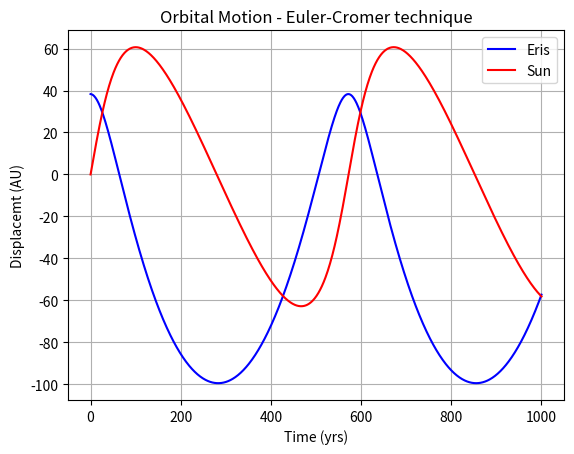
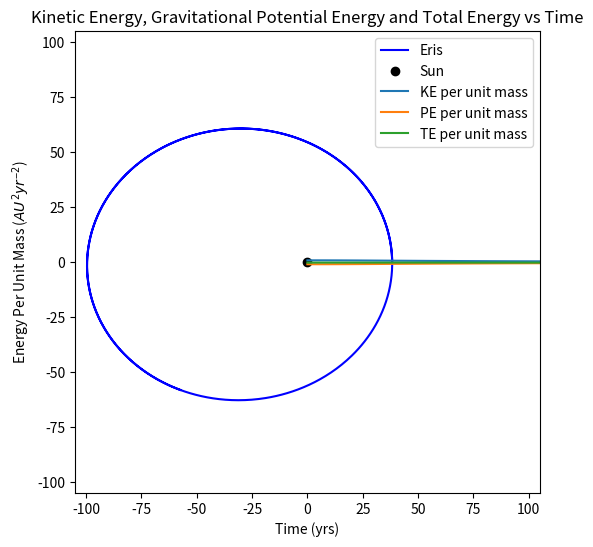

Here is the Python script that generated these plots, in order:
#!/usr/bin/env python
# coding: utf-8

# ## **Orbital Motion - Eris**
# 
# [redacted]
# 
# ---
# This is a python programme which uses the Euler-Cromer technique to model the behaviour of a system over the next 1000 years. This system consists of the dwarf planet Eris and the Sun. The programme will output a graph of the orbit on an x-y plane, from which the aphelion distance and a number of other factors can be determined. 
# <br>
# 
# The dwarf planet this programme will be modelling follows a highly eccentric orbit. Its perihelion is 38.3 AU from the sun and it has a velocity of $ 1.22 $ $ AU yr^{-1} $. Its highly erratic motion can be described using the following linked second order ODEs:
# 
# $$ \frac {d^{2}x} {dt^{2}} = - \frac {GM}{r^3}x $$
# 
# $$ \frac {d^{2}y} {dt^{2}} = - \frac {GM}{r^3}y $$
# 
# $$ r = \sqrt{x^{2} + y^{2}} $$
# 
# Where r is the orbital radius, G is the universal gravitational constant and M is the mass of the sun. In this case, the value of GM will be $ 4 \pi^{2}  AU^{3} yr^{-2} $.
# <br>
# 
# The kinetic energy per unit mass and the gravitational potential energy per unit mass will also be determined by this programme, which will output calculte and then output a plot of these two energy terms, along with the total energy per unit mass, as a function of time. From this, whether or not energy is conserved can be determined. These energy terms can be determined using the following equations:
# 
# $$ \frac {KE} {m} = - \frac {1}{2} (v_{x}^{2} + v_{y}^{2}) $$
# 
# $$ \frac {PE} {m} = - \frac {GM}{r} $$
# 
# Finally, the orbital period of Eris will be determined using the above equations and output by this programme.
# 
# * Input initial conditions
# * Input function to determine the number of steps required
# * Initialise displacement, velocity and time values
# * Calculate $r^{3}$ acceleration, velocity and displacement in each dimension using the Euler-Cromer technique
# * Output graphs of x versus y and y versus x to display orbital motion
# * Calculate and output the aphelion distance
# * Calculate kinetic, gravitational potential and total energies
# * Output graph of kinetic energy, gravitational potential energy and total energy as a function of time
# * Determine whether energy is conserved
# * Calculate and output orbital period of Eris around the Sun
# 
# ---
# 
# 

# In[228]:


# Orbital motion using Euler-Cromer technique
# The linked 2nd order ODEs are:
# d^2x/dt^2 = -GM x/(r^3)
# d^2y/dt^2 = -GM y/(r^3)

# Import numpy for use in mathematics
import numpy as np

GM = 4 * np.pi**2        # GM in units of AU^3 yr^-3

t_max = 1000             # Iterate up to a maximum time of t_max (yrs)
delta_t = 1              # Set the time step (yrs)
N = int(t_max/delta_t)   # Calculate the number of jumps

# Set up Numpy arrays to hold the displacement x, y, velocity v_x, v_y and time t values
x = np.zeros(N + 1)
y = np.zeros(N + 1)
v_x = np.zeros(N + 1)
v_y = np.zeros(N + 1)
t = np.zeros(N + 1)


# ---
# 
# For the initial conditions for Earth, we start by placing the Earth on the x-axis at $x = 38.3$ and $y = 0$.
# 
# The velocity will be tangenital to this and have a magnitude of $1.22$ $AU$ per year.
# 
# ---

# In[229]:


# Initialise the zeroth values of displacement x, y, velocity v_x, v_y and time t values
x[0] = 38.3 # AU
y[0] = 0.0
v_x[0] = 0.0
v_y[0] = 1.22 # AU per yr
t[0] = 0.0


# ---
# 
# Next the Euler-Cromer loop must be created. The $r^{3}$ value is calculated first, which is common to both differential equations. Then, acceleration, velocity and displacement in each dimension is calculated.
# 
# The same for loop must be used for the x-dimension and y-dimension calculations due to the linked nature of the ODEs.
# 
# ---

# In[230]:


# Use a for loop to step along the t-axis and apply Euler-Cromer technique
for i in range(N):
    r_cubed = (x[i]**2 + y[i]**2)**(3/2)   # Calculate r^3 for the current x and y values
    
    a_x = - GM * x[i] / r_cubed            # Linked ODE for x acceleration
    v_x[i+1] = v_x[i] + a_x * delta_t      # Estimate v_x at the end of the interval
    x[i+1] = x[i] + v_x[i+1] * delta_t     # Estimate x at the end of the interval
    
    a_y = - GM * y[i] / r_cubed            # Linked ODE for y acceleration
    v_y[i+1] = v_y[i] + a_y * delta_t      # Estimate v_y at the end of the interval
    y[i+1] = y[i] + v_y[i+1] * delta_t     # Estimate x at the end of the interval
    
    t[i+1] = t[i] + delta_t                # Calculate t at the end of the interval


# ---
# 
# Firstly, the results can be plotted as in the below graph, as in one-dimensional systems, by plotting x and y as functions of time. This will produce one and a half wave cycles for 1000 years of motion.
# 
# ---

# In[231]:


import matplotlib.pyplot as plt

# Plot the x and y values against time
plt.plot(t, x, "b-", label="Eris")
plt.plot(t, y, "r-", label="Sun")
plt.title("Orbital Motion - Euler-Cromer technique")
plt.xlabel("Time (yrs)")
plt.ylabel("Displacemt (AU)")
plt.grid()
plt.legend()
plt.show()


# ---
# 
# Secondly, the results can be plotted to observe the shape of the orbit by plotting y against x. This will produce an elliptical orbit; a stable orbit with the Sun at one of the foci.
# 
# ---
# 
# From the graph below, it can be noted that the velocity of Eris, in an elliptical orbit, is not constant. Thus, the kinetic energy is also not constant.
# 
# ---

# In[232]:


# Plot y against x
plt.figure(figsize=(6,6))            # Make the plot square
plt.plot(x, y, "b-", label="Eris")   # The orbital path taken by the planet Eris
plt.plot(0, 0, "ko", label="Sun")    # The location of the Sun at the origin
plt.xlim(-105, 105)                  # The range of x-values diplayed, slightly larger than that of the orbit
plt.ylim(-105, 105)                  # The range of y-values diplayed
plt.title("Orbital Motion of Eris")
plt.xlabel("x (AU)")
plt.ylabel("y (AU)")
plt.legend()
plt.grid()


# In[233]:


# Determine the aphelion distance, the maximum distance between Eris and Sun,  
# which is equal to the distance from the origin to the minimum of the function
print("The aphelion distance of Eris and the Sun is: {0:10.2f} AU.".format(abs(x.min())))


# In[234]:


# Determine r, using equation for orbital radius
r = (x**2 + y**2) ** (1/2)

# Kinetic energy per unit mass
KE_per_m = (1/2) * ((v_x**2) + (v_y**2))
KE = np.array(KE_per_m)

# Gravitational potential energy per unit mass
PE_per_m = - GM / r
PE =  np.array(PE_per_m)

# Total energy per unit mass
TE_per_m = KE_per_m + PE_per_m 
TE =  np.array(KE_per_m + PE_per_m)


# ---
# Kinetic, Gravitational Potential and Total Energy
# ---
# 
# The planet, Eris, on its elliptical orbit of the sun, converts energy back and forth between potential energy and kinetic, which will decrease and increase throughout its orbit.
# 
# ---
# 
# From the graph produced below, it can be observed that the peaks in kinetic energy and troughs in potential energy indicate the points at which Eris is closest to the sun (perihelion), and the peaks in potential energy and troughs in kinetic energy indicate the points at which Eris is farthest from the sun (aphelion).
# 
# ---

# In[235]:


# Plot kinetic energy, gravitational potential energy and total energy as a function of time
plt.plot(t, KE_per_m, label="KE per unit mass")
plt.plot(t, PE_per_m, label="PE per unit mass")
plt.plot(t, TE_per_m, label="TE per unit mass")
plt.title("Kinetic Energy, Gravitational Potential Energy and Total Energy vs Time")
plt.xlabel("Time (yrs)")
plt.ylabel("Energy Per Unit Mass ($AU^2 yr^{‒2}$)")
plt.grid()
plt.legend()
plt.show()


# ---
# 
# Conservation of Energy
# ---
# 
# Is energy conserved in this system, consisting of the planet Eris orbiting around the Sun?
# 
# - To determine whether or not the energy of this system is conserved, one must consider the sum of all the kinetic and potential energies.
# 
#     - $ Total$ $Energy$ $=$ $Kinetic$ $Energy$ $+$ $Potential$ $Energy $
# 
# - The total energy must always remain the same for energy to be conserved
# 
# - We can observe from the graph above, that the total energy remains the same throughout the orbit of Eris around the sun, at approximately $-0.29$ $AU^{2} yr^{-2}$
# 
# It can therefore be concluded that energy is conserved
# 
# ---

# Orbital Period
# ---
# 
# The orbital period of Eris, the amount of time taken for Eris to complete one orbit around the sun, can also be determined from our previous kinetic energy equation.
# 
# ---

# In[236]:


# Determine the orbital period of Eris
print("The orbital period of Eris is:", np.argmax(KE_per_m), "years.")

